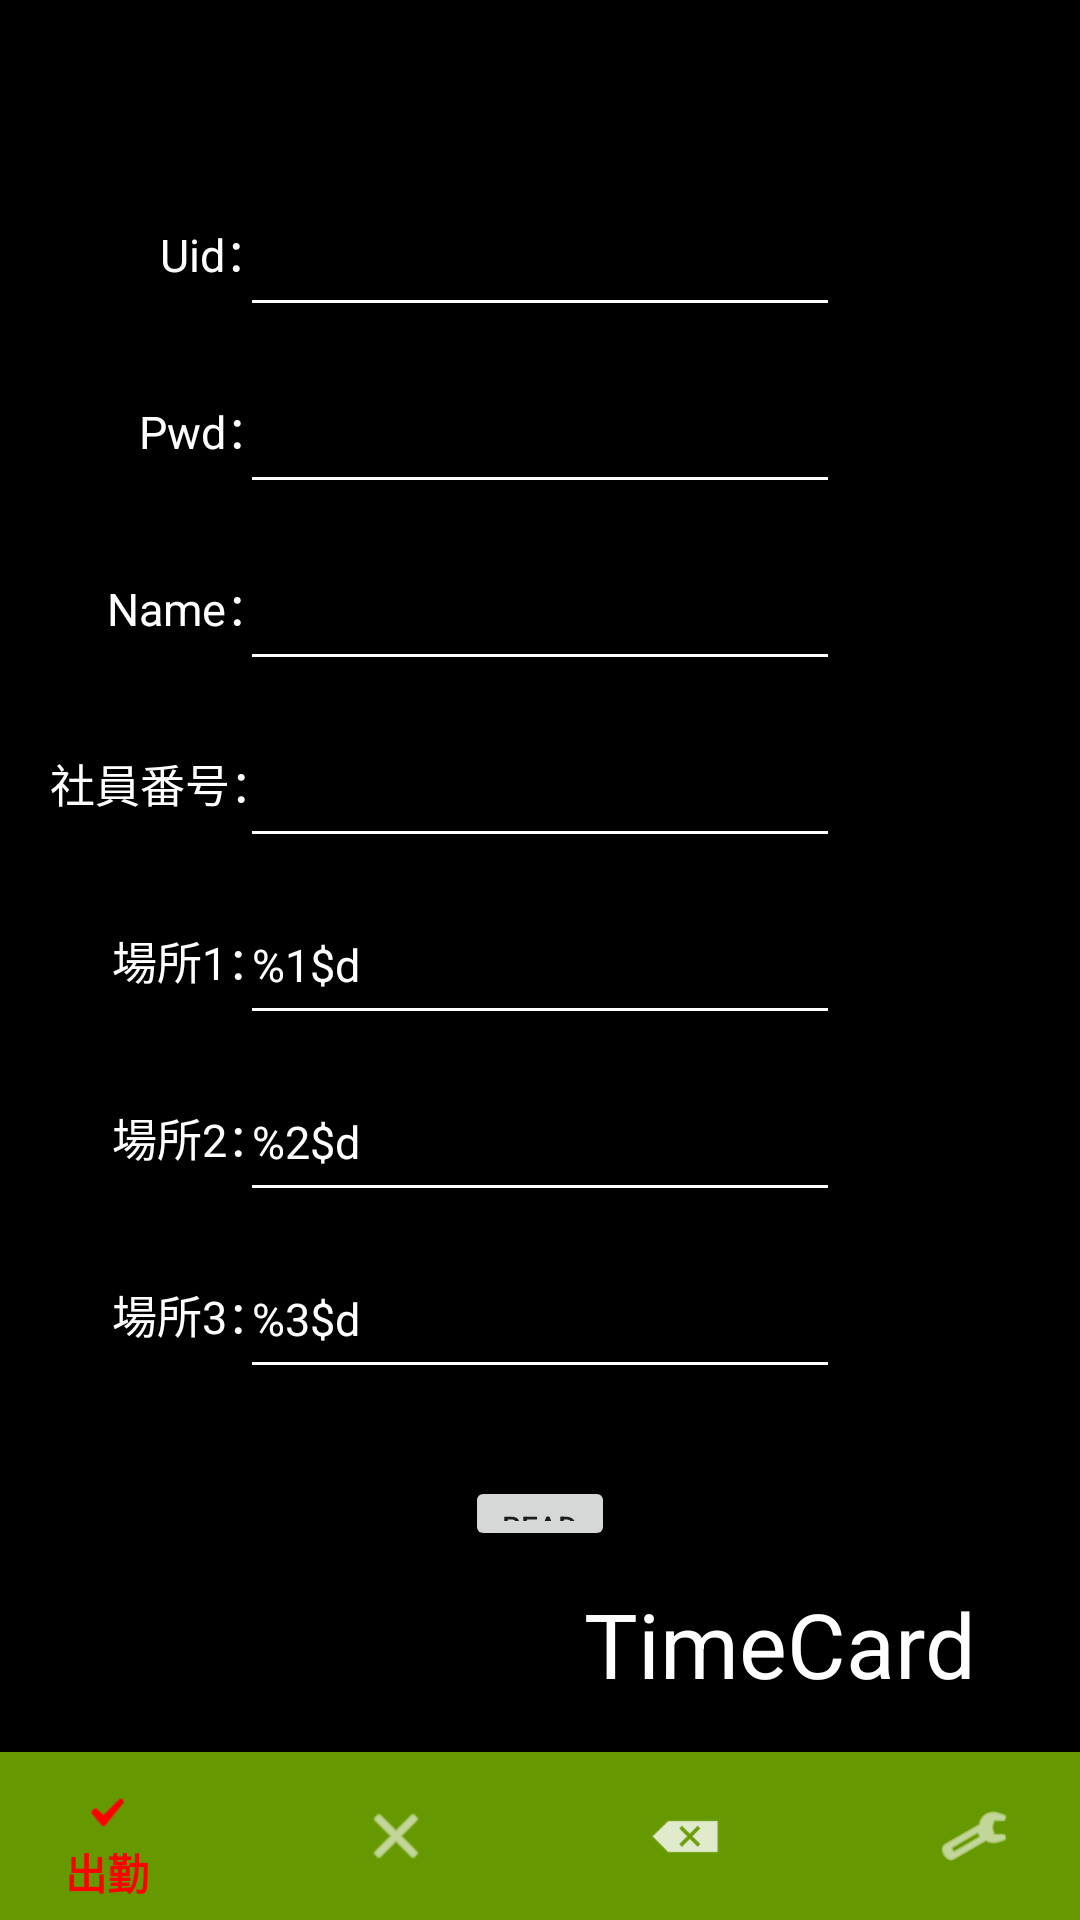

Reconstruct the res/layout file that produces this screen, plus the resources it refers to.
<!-- AndroidManifest.xml: application theme AppTheme -->
<!-- res/layout/activity_setting.xml -->
<?xml version="1.0" encoding="utf-8"?>
<androidx.constraintlayout.widget.ConstraintLayout xmlns:android="http://schemas.android.com/apk/res/android"
    xmlns:app="http://schemas.android.com/apk/res-auto"
    xmlns:tools="http://schemas.android.com/tools"
    android:layout_width="match_parent"
    android:layout_height="match_parent"
    android:background="#000000"
    tools:context=".SettingActivity">

    <com.google.android.material.bottomnavigation.BottomNavigationView
        android:id="@+id/nav_view"
        android:layout_width="420dp"
        android:layout_height="wrap_content"
        android:background="#669900"
        app:layout_constraintBottom_toBottomOf="parent"
        app:layout_constraintEnd_toEndOf="parent"
        app:layout_constraintStart_toStartOf="parent"
        app:itemIconTint="@menu/bottom_nav_color"
        app:itemTextColor="@menu/bottom_nav_color"
        app:menu="@menu/bottom_nav_menu" />

    <EditText
        android:id="@+id/userID_form"
        android:layout_width="200dp"
        android:layout_height="50dp"
        android:ems="10"
        android:inputType="textPersonName"
        android:textColor="#FFF"
        android:colorControlNormal="#FFFFFF"
        android:textSize="15dp"
        app:layout_constraintBottom_toBottomOf="parent"
        app:layout_constraintEnd_toEndOf="parent"
        app:layout_constraintHorizontal_bias="0.5"
        app:layout_constraintStart_toStartOf="parent"
        app:layout_constraintTop_toTopOf="parent"
        app:layout_constraintVertical_bias="0.1" />

    <TextView
        android:id="@+id/userID"
        android:layout_width="50dp"
        android:layout_height="50dp"
        android:gravity="center"
        android:text="@string/userID"
        android:textSize="15dp"
        android:textColor="#FFF"
        app:layout_constraintBottom_toBottomOf="parent"
        app:layout_constraintEnd_toEndOf="parent"
        app:layout_constraintHorizontal_bias="0.15"
        app:layout_constraintStart_toStartOf="parent"
        app:layout_constraintTop_toTopOf="parent"
        app:layout_constraintVertical_bias="0.1" />

    <EditText
        android:id="@+id/password_form"
        android:layout_width="200dp"
        android:layout_height="50dp"
        android:ems="10"
        android:inputType="textPersonName"
        android:textSize="15dp"
        android:textColor="#FFF"
        android:colorControlNormal="#FFFFFF"
        app:layout_constraintBottom_toBottomOf="parent"
        app:layout_constraintEnd_toEndOf="parent"
        app:layout_constraintHorizontal_bias="0.5"
        app:layout_constraintStart_toStartOf="parent"
        app:layout_constraintTop_toTopOf="parent"
        app:layout_constraintVertical_bias="0.2" />

    <TextView
        android:id="@+id/password"
        android:layout_width="50dp"
        android:layout_height="50dp"
        android:gravity="center"
        android:text="@string/password"
        android:textSize="15dp"
        android:textColor="#FFF"
        app:layout_constraintBottom_toBottomOf="parent"
        app:layout_constraintEnd_toEndOf="parent"
        app:layout_constraintHorizontal_bias="0.14"
        app:layout_constraintStart_toStartOf="parent"
        app:layout_constraintTop_toTopOf="parent"
        app:layout_constraintVertical_bias="0.2" />

    <EditText
        android:id="@+id/name_form"
        android:layout_width="200dp"
        android:layout_height="50dp"
        android:ems="10"
        android:textSize="15dp"
        android:inputType="textPersonName"
        android:textColor="#FFF"
        android:colorControlNormal="#FFFFFF"
        app:layout_constraintBottom_toBottomOf="parent"
        app:layout_constraintEnd_toEndOf="parent"
        app:layout_constraintHorizontal_bias="0.5"
        app:layout_constraintStart_toStartOf="parent"
        app:layout_constraintTop_toTopOf="parent"
        app:layout_constraintVertical_bias="0.3" />

    <TextView
        android:id="@+id/name"
        android:layout_width="60dp"
        android:layout_height="50dp"
        android:gravity="center"
        android:text="@string/name"
        android:textSize="15dp"
        android:textColor="#FFF"
        app:layout_constraintBottom_toBottomOf="parent"
        app:layout_constraintEnd_toEndOf="parent"
        app:layout_constraintHorizontal_bias="0.11"
        app:layout_constraintStart_toStartOf="parent"
        app:layout_constraintTop_toTopOf="parent"
        app:layout_constraintVertical_bias="0.3" />

    <EditText
        android:id="@+id/ID_form"
        android:layout_width="200dp"
        android:layout_height="50dp"
        android:ems="10"
        android:inputType="textPersonName"
        android:textSize="15dp"
        android:textColor="#FFF"
        android:colorControlNormal="#FFFFFF"
        app:layout_constraintBottom_toBottomOf="parent"
        app:layout_constraintEnd_toEndOf="parent"
        app:layout_constraintHorizontal_bias="0.5"
        app:layout_constraintStart_toStartOf="parent"
        app:layout_constraintTop_toTopOf="parent"
        app:layout_constraintVertical_bias="0.4" />

    <TextView
        android:id="@+id/ID"
        android:layout_width="80dp"
        android:layout_height="50dp"
        android:gravity="center"
        android:text="@string/ID"
        android:textSize="15dp"
        android:textColor="#FFF"
        app:layout_constraintBottom_toBottomOf="parent"
        app:layout_constraintEnd_toEndOf="parent"
        app:layout_constraintHorizontal_bias="0.05"
        app:layout_constraintStart_toStartOf="parent"
        app:layout_constraintTop_toTopOf="parent"
        app:layout_constraintVertical_bias="0.4" />

    <EditText
        android:id="@+id/area1_form"
        android:layout_width="200dp"
        android:layout_height="50dp"
        android:ems="10"
        android:inputType="textPersonName"
        android:text="@string/area1_form"
        android:textSize="15dp"
        android:textColor="#FFF"
        android:colorControlNormal="#FFFFFF"
        app:layout_constraintBottom_toBottomOf="parent"
        app:layout_constraintEnd_toEndOf="parent"
        app:layout_constraintHorizontal_bias="0.5"
        app:layout_constraintStart_toStartOf="parent"
        app:layout_constraintTop_toTopOf="parent"
        app:layout_constraintVertical_bias="0.5" />

    <TextView
        android:id="@+id/area1"
        android:layout_width="55dp"
        android:layout_height="50dp"
        android:gravity="center"
        android:text="@string/area1"
        android:textSize="15dp"
        android:textColor="#FFF"
        app:layout_constraintBottom_toBottomOf="parent"
        app:layout_constraintEnd_toEndOf="parent"
        app:layout_constraintHorizontal_bias="0.12"
        app:layout_constraintStart_toStartOf="parent"
        app:layout_constraintTop_toTopOf="parent"
        app:layout_constraintVertical_bias="0.5" />

    <EditText
        android:id="@+id/area2_form"
        android:layout_width="200dp"
        android:layout_height="50dp"
        android:ems="10"
        android:inputType="textPersonName"
        android:text="@string/area2_form"
        android:textSize="15dp"
        android:textColor="#FFF"
        android:colorControlNormal="#FFFFFF"
        app:layout_constraintBottom_toBottomOf="parent"
        app:layout_constraintEnd_toEndOf="parent"
        app:layout_constraintHorizontal_bias="0.5"
        app:layout_constraintStart_toStartOf="parent"
        app:layout_constraintTop_toTopOf="parent"
        app:layout_constraintVertical_bias="0.6" />

    <TextView
        android:id="@+id/area2"
        android:layout_width="55dp"
        android:layout_height="50dp"
        android:gravity="center"
        android:text="@string/area2"
        android:textSize="15dp"
        android:textColor="#FFF"
        app:layout_constraintBottom_toBottomOf="parent"
        app:layout_constraintEnd_toEndOf="parent"
        app:layout_constraintHorizontal_bias="0.12"
        app:layout_constraintStart_toStartOf="parent"
        app:layout_constraintTop_toTopOf="parent"
        app:layout_constraintVertical_bias="0.6" />

    <EditText
        android:id="@+id/area3_form"
        android:layout_width="200dp"
        android:layout_height="50dp"
        android:ems="10"
        android:inputType="textPersonName"
        android:text="@string/area3_form"
        android:textSize="15dp"
        android:textColor="#FFF"
        android:colorControlNormal="#FFFFFF"
        app:layout_constraintBottom_toBottomOf="parent"
        app:layout_constraintEnd_toEndOf="parent"
        app:layout_constraintHorizontal_bias="0.5"
        app:layout_constraintStart_toStartOf="parent"
        app:layout_constraintTop_toTopOf="parent"
        app:layout_constraintVertical_bias="0.7" />

    <TextView
        android:id="@+id/area3"
        android:layout_width="55dp"
        android:layout_height="50dp"
        android:gravity="center"
        android:text="@string/area3"
        android:textSize="15dp"
        android:textColor="#FFF"
        app:layout_constraintBottom_toBottomOf="parent"
        app:layout_constraintEnd_toEndOf="parent"
        app:layout_constraintHorizontal_bias="0.12"
        app:layout_constraintStart_toStartOf="parent"
        app:layout_constraintTop_toTopOf="parent"
        app:layout_constraintVertical_bias="0.7" />

    <Button
        android:id="@+id/button_save"
        android:layout_width="37dp"
        android:layout_height="18dp"
        android:background="@drawable/button_design2"
        android:text="保存"
        android:textColor="#000000"
        android:textSize="10sp"
        app:layout_constraintBottom_toBottomOf="parent"
        app:layout_constraintEnd_toEndOf="parent"
        app:layout_constraintHorizontal_bias="0.7"
        app:layout_constraintStart_toStartOf="parent"
        app:layout_constraintTop_toTopOf="parent"
        app:layout_constraintVertical_bias="0.8" />

    <Button
        android:id="@+id/clear"
        android:layout_width="40dp"
        android:layout_height="20dp"
        android:background="@drawable/button_design2"
        android:text="クリア"
        android:textColor="#000000"
        android:textSize="10sp"
        app:layout_constraintBottom_toBottomOf="parent"
        app:layout_constraintEnd_toEndOf="parent"
        app:layout_constraintHorizontal_bias="0.85"
        app:layout_constraintStart_toStartOf="parent"
        app:layout_constraintTop_toTopOf="parent"
        app:layout_constraintVertical_bias="0.8" />

    <Button
        android:id="@+id/button_read"
        android:layout_width="50dp"
        android:layout_height="25dp"
        android:text="@string/read_file"
        android:textSize="10sp"
        app:layout_constraintBottom_toBottomOf="parent"
        app:layout_constraintEnd_toEndOf="parent"
        app:layout_constraintHorizontal_bias="0.5"
        app:layout_constraintStart_toStartOf="parent"
        app:layout_constraintTop_toTopOf="parent"
        app:layout_constraintVertical_bias="0.8" />

    <TextView
        android:id="@+id/text_view"
        android:layout_width="wrap_content"
        android:layout_height="wrap_content"
        android:text="@string/app_name"
        android:textColor="#FFFFFF"
        android:textSize="30sp"
        app:layout_constraintBottom_toBottomOf="parent"
        app:layout_constraintEnd_toEndOf="parent"
        app:layout_constraintHorizontal_bias="0.85"
        app:layout_constraintStart_toStartOf="parent"
        app:layout_constraintTop_toTopOf="parent"
        app:layout_constraintVertical_bias="0.88" />

</androidx.constraintlayout.widget.ConstraintLayout>
<!-- resources referenced by this layout -->
<resources>
  <string name="ID">社員番号：</string>
  <string name="app_name">TimeCard</string>
  <string name="area1">場所1：</string>
  <string name="area1_form">%1$d</string>
  <string name="area2">場所2：</string>
  <string name="area2_form">%2$d</string>
  <string name="area3">場所3：</string>
  <string name="area3_form">%3$d</string>
  <string name="name">Name：</string>
  <string name="password">Pwd：</string>
  <string name="read_file">Read file</string>
  <string name="userID">Uid：</string>
  <style name="AppTheme" parent="Theme.AppCompat.Light.DarkActionBar">
          
          <item name="colorPrimary">#CC9900</item>
          <item name="colorControlNormal">#FFFFFF</item>
      </style>
</resources>
